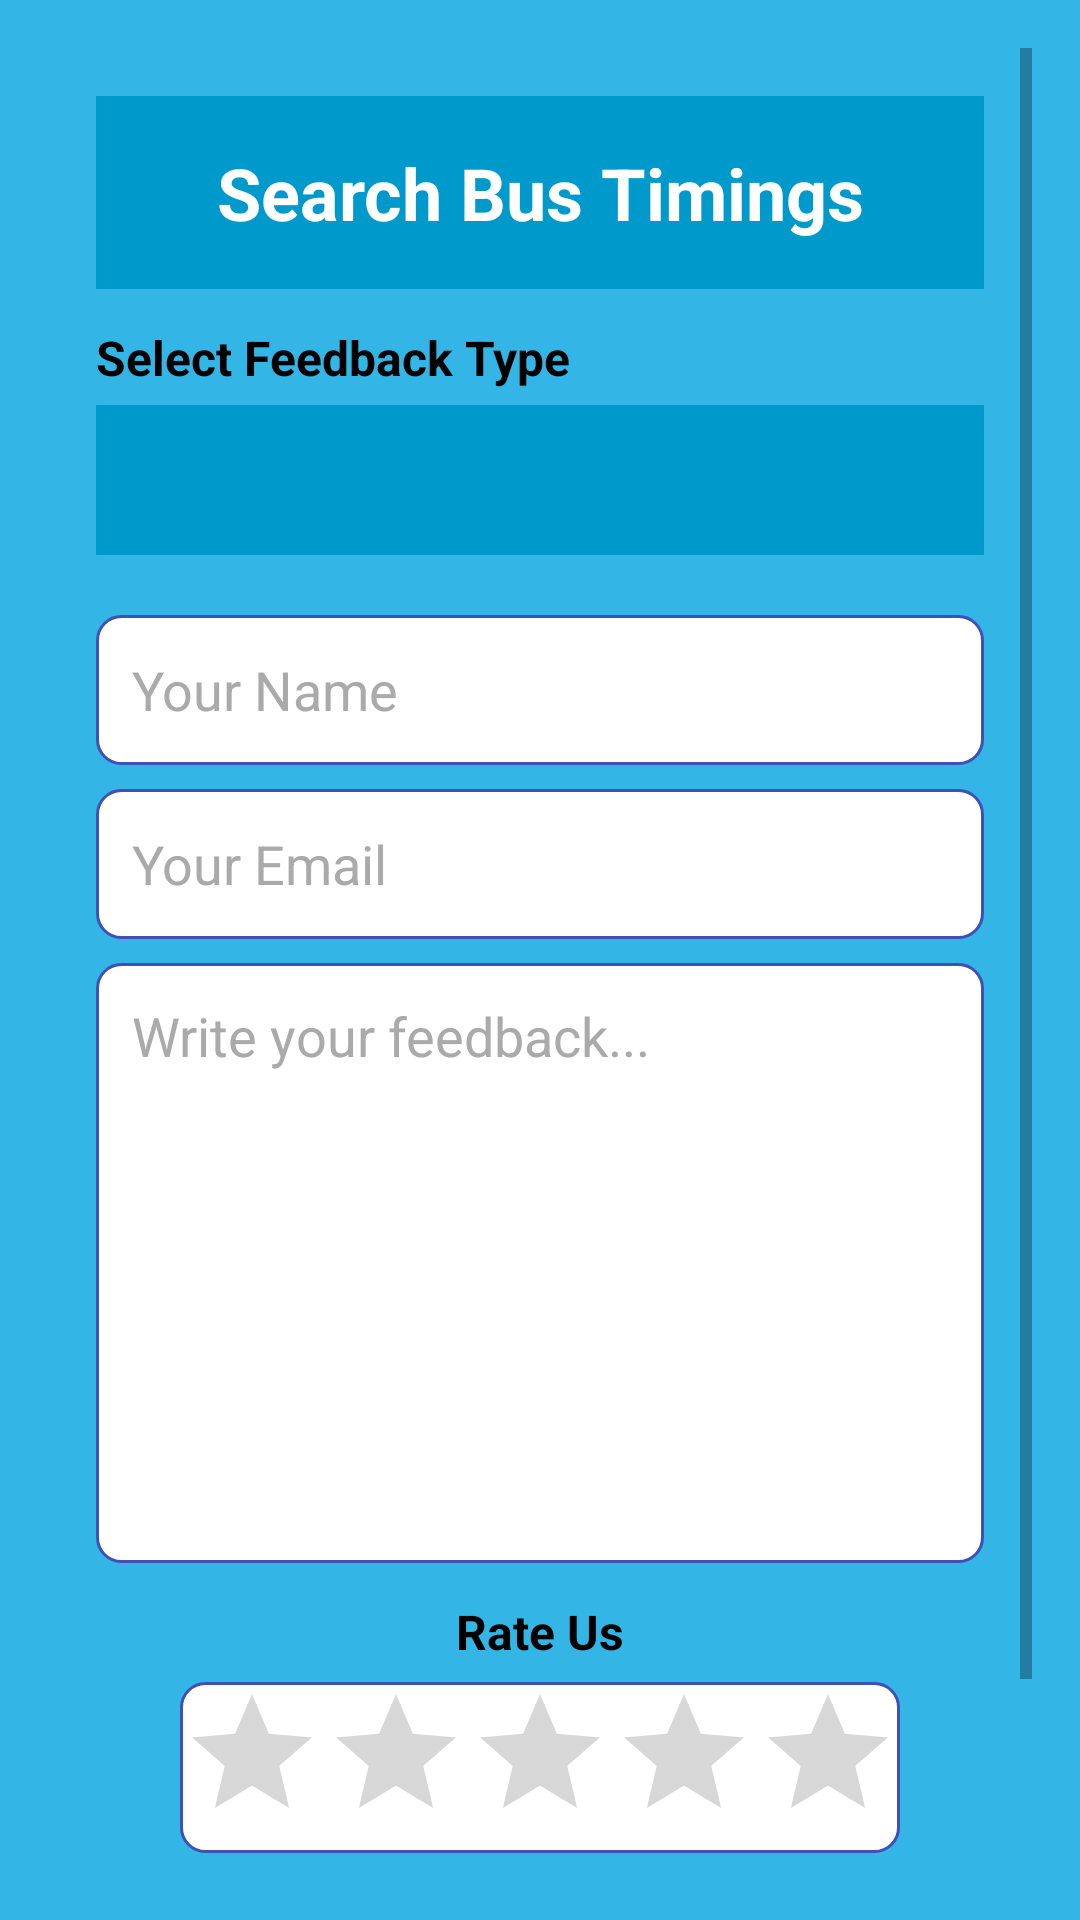

This screen was rendered from an Android layout file. Write that file and the resources it references.
<!-- AndroidManifest.xml: application theme Theme.Bus -->
<!-- res/layout/fragment_feedback.xml -->
<?xml version="1.0" encoding="utf-8"?>
<ScrollView
    xmlns:android="http://schemas.android.com/apk/res/android"
    android:layout_width="match_parent"
    android:layout_height="match_parent"
    android:padding="16dp"
    android:background="@android:color/holo_blue_light">

    <LinearLayout
        android:layout_width="match_parent"
        android:layout_height="wrap_content"
        android:orientation="vertical"
        android:padding="16dp"
        android:background="@drawable/rounded_background"
        android:elevation="6dp">

        
        <TextView
            android:layout_width="match_parent"
            android:layout_height="wrap_content"
            android:text="@string/search_bus_timings"
            android:textSize="24sp"
            android:textStyle="bold"
            android:textColor="@android:color/white"
            android:gravity="center"
            android:padding="16dp"
            android:background="@android:color/holo_blue_dark" />

        
        <TextView
            android:layout_width="wrap_content"
            android:layout_height="wrap_content"
            android:text="@string/select_feedback_type"
            android:textSize="16sp"
            android:textStyle="bold"
            android:layout_marginBottom="5dp"
            android:textColor="@android:color/black"
            android:paddingTop="12dp" />

        <Spinner
            android:id="@+id/spinner_feedback_type"
            android:layout_width="match_parent"
            android:layout_height="50dp"
            android:layout_marginBottom="12dp"
            android:background="@android:color/holo_blue_dark"
            android:padding="12dp"/>

        
        <EditText
            android:id="@+id/et_name"
            android:layout_width="match_parent"
            android:layout_height="50dp"
            android:hint="@string/your_name"
            android:inputType="textPersonName"
            android:background="@drawable/edit_text_bg"
            android:padding="12dp"
            android:gravity="start|center_vertical"
            android:textColor="@android:color/black"
            android:textColorHint="@android:color/darker_gray"
            android:layout_marginTop="8dp"/>

        
        <EditText
            android:id="@+id/et_email"
            android:layout_width="match_parent"
            android:layout_height="50dp"
            android:hint="@string/your_email"
            android:inputType="textEmailAddress"
            android:background="@drawable/edit_text_bg"
            android:padding="12dp"
            android:gravity="start|center_vertical"
            android:textColor="@android:color/black"
            android:textColorHint="@android:color/darker_gray"
            android:layout_marginTop="8dp"/>

        
        <EditText
            android:id="@+id/et_feedback"
            android:layout_width="match_parent"
            android:layout_height="200dp"
            android:hint="@string/write_your_feedback"
            android:inputType="textMultiLine"
            android:background="@drawable/edit_text_bg"
            android:padding="12dp"
            android:gravity="start|top"
            android:textColor="@android:color/black"
            android:textColorHint="@android:color/darker_gray"
            android:layout_marginTop="8dp"/>

        
        <LinearLayout
            android:layout_width="match_parent"
            android:layout_height="wrap_content"
            android:orientation="vertical"
            android:gravity="center"
            android:paddingTop="12dp"
            android:paddingBottom="16dp">

            <TextView
                android:layout_width="wrap_content"
                android:layout_height="wrap_content"
                android:text="@string/rate_us"
                android:textSize="16sp"
                android:textStyle="bold"
                android:textColor="@android:color/black"/>

            <RatingBar
                android:id="@+id/rating_bar"
                android:layout_width="wrap_content"
                android:layout_height="wrap_content"
                android:numStars="5"
                android:stepSize="1.0"
                android:background="@drawable/edit_text_bg"
                android:isIndicator="false"
                android:layout_marginTop="6dp"/>
        </LinearLayout>

        
        <Button
            android:id="@+id/btn_submit"
            android:layout_width="match_parent"
            android:layout_height="50dp"
            android:layout_marginTop="16dp"
            android:text="@string/submit_feedback"
            android:textColor="@android:color/white"
            android:textStyle="bold"
            android:background="@android:color/holo_blue_dark" />

    </LinearLayout>
</ScrollView>
<!-- resources referenced by this layout -->
<resources>
  <!-- drawable edit_text_bg (drawable) -->
  <shape xmlns:android="http://schemas.android.com/apk/res/android"
      android:shape="rectangle">
      <solid android:color="@color/backgroundColor"/>
      <stroke android:width="1dp" android:color="@color/primaryColor"/>
      <corners android:radius="8dp"/>
  </shape>
  <string name="rate_us" translatable="false">Rate Us</string>
  <string name="search_bus_timings" translatable="false">Search Bus Timings</string>
  <string name="select_feedback_type" translatable="false">Select Feedback Type</string>
  <string name="submit_feedback" translatable="false">Submit Feedback</string>
  <string name="write_your_feedback" translatable="false">Write your feedback...</string>
  <string name="your_email" translatable="false">Your Email</string>
  <string name="your_name" translatable="false">Your Name</string>
  <style name="Theme.Bus" parent="Theme.MaterialComponents.DayNight.DarkActionBar">
          
          <item name="colorPrimary">@color/purple_500</item>
          <item name="colorPrimaryVariant">@color/purple_700</item>
          <item name="colorOnPrimary">@color/white</item>
          
          <item name="colorSecondary">@color/teal_200</item>
          <item name="colorSecondaryVariant">@color/teal_700</item>
          <item name="colorOnSecondary">@color/black</item>
          
          <item name="android:statusBarColor">?attr/colorPrimaryVariant</item>
          
      </style>
  <color name="backgroundColor">#FFFFFF</color>
  <color name="primaryColor">#3F51B5</color>
  <color name="purple_500">#1A6C95</color>
  <color name="purple_700">#00608A</color>
  <color name="white">#FFFFFF</color>
  <color name="teal_200">#81D4FA</color>
  <color name="teal_700">#81D4FA</color>
  <color name="black">#000000</color>
</resources>
